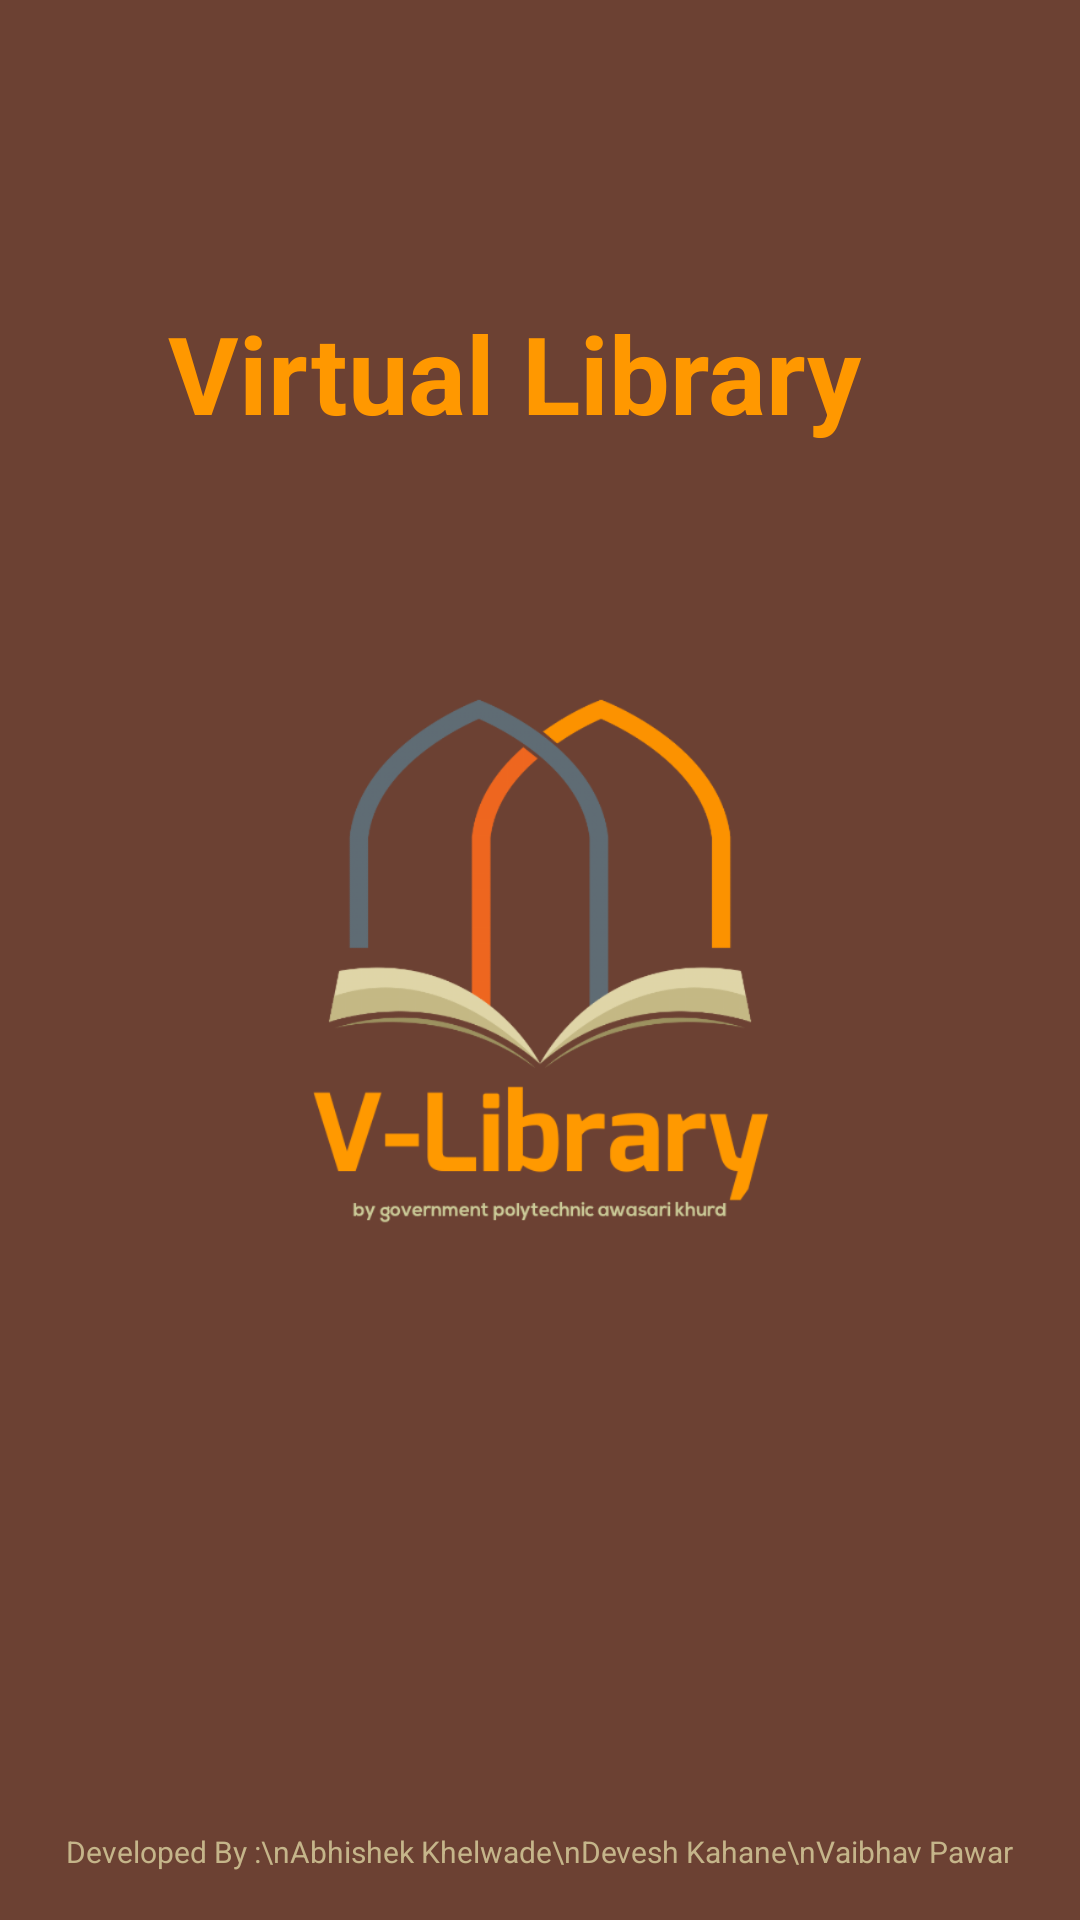

Reconstruct the res/layout file that produces this screen, plus the resources it refers to.
<!-- AndroidManifest.xml: application theme Theme.VLibrary -->
<!-- res/layout/activity_splash_screen.xml -->
<?xml version="1.0" encoding="utf-8"?>
<androidx.constraintlayout.widget.ConstraintLayout xmlns:android="http://schemas.android.com/apk/res/android"
    xmlns:app="http://schemas.android.com/apk/res-auto"
    xmlns:tools="http://schemas.android.com/tools"
    android:layout_width="match_parent"
    android:layout_height="match_parent"
    android:background="@color/splashbackground"
    tools:context=".SplashScreenActivity">

    <ImageView
        android:id="@+id/imageView3"
        android:layout_width="0dp"
        android:layout_height="0dp"
        app:layout_constraintBottom_toBottomOf="parent"
        app:layout_constraintEnd_toEndOf="parent"
        app:layout_constraintStart_toStartOf="parent"
        app:layout_constraintTop_toTopOf="parent"
        app:srcCompat="@drawable/full_logo" />

    <TextView
        android:id="@+id/textView"
        android:layout_width="wrap_content"
        android:layout_height="wrap_content"
        android:layout_marginBottom="16dp"
        android:text="Developed By :\nAbhishek Khelwade\nDevesh Kahane\nVaibhav Pawar"
        android:textColor="#C5B58A"
        android:textSize="10sp"
        app:layout_constraintBottom_toBottomOf="parent"
        app:layout_constraintEnd_toEndOf="parent"
        app:layout_constraintStart_toStartOf="parent" />

    <TextView
        android:id="@+id/textView21"
        android:layout_width="wrap_content"
        android:layout_height="wrap_content"
        android:layout_marginTop="100dp"
        android:text="Virtual Library"
        android:textColor="#FF9800"
        android:textSize="36sp"
        android:textStyle="bold"
        app:layout_constraintEnd_toEndOf="parent"
        app:layout_constraintHorizontal_bias="0.433"
        app:layout_constraintStart_toStartOf="parent"
        app:layout_constraintTop_toTopOf="parent" />

</androidx.constraintlayout.widget.ConstraintLayout>
<!-- resources referenced by this layout -->
<resources>
  <color name="splashbackground">#E1592818</color>
  <!-- drawable full_logo: png bitmap (drawable, 87949 bytes) -->
  <style name="Theme.VLibrary" parent="Theme.MaterialComponents.DayNight.NoActionBar">
          
          <item name="colorPrimary">#301919</item>
          <item name="colorPrimaryVariant">@color/purple_700</item>
          <item name="colorOnPrimary">@color/white</item>
          
          <item name="colorSecondary">@color/teal_200</item>
          <item name="colorSecondaryVariant">@color/teal_700</item>
          <item name="colorOnSecondary">@color/black</item>
          
          <item name="android:statusBarColor" tools:targetApi="l">?attr/colorPrimaryVariant</item>
          
      </style>
  <color name="purple_700">#351212</color>
  <color name="white">#FFFFFFFF</color>
  <color name="teal_200">#E1592818</color>
  <color name="teal_700">#FF018786</color>
  <color name="black">#FF000000</color>
</resources>
